Run: headless pygame with SDL's dummy video driver; simulated clock (each Clock.tick advances the game by its frame time, no real sleeping); random seed 0; keys injected as events and as key.get_pressed() state; mouse plan: one left click at the window centre at the start of phase 2, then a move to the lower-right quarter at the start of phase 3.
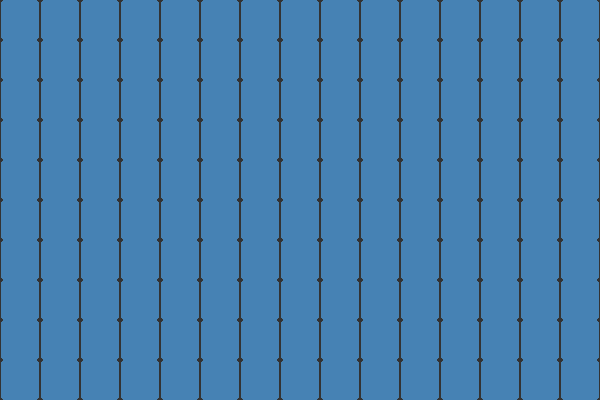
Frame 1 of 4 · flips 1–60 · no input
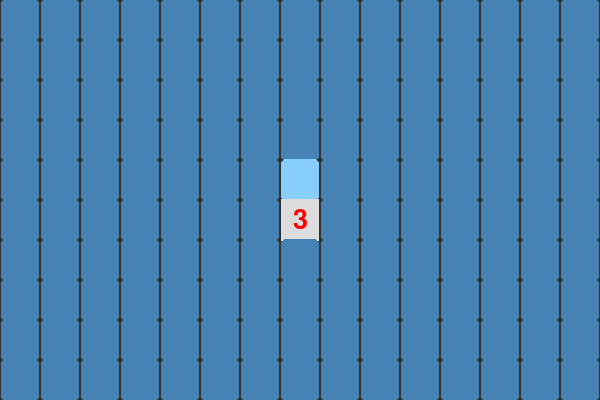
Frame 2 of 4 · flips 61–180 · clicked the window centre · tapped SPACE, RETURN · held RIGHT (→), D
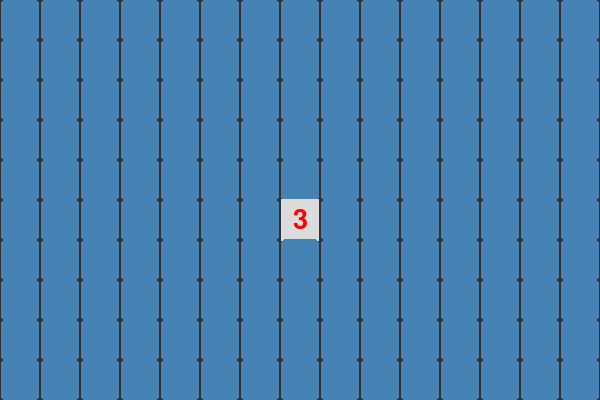
Frame 3 of 4 · flips 181–300 · moved the mouse to the lower-right quarter · held DOWN (↓), S
Frame 4 of 4 · flips 301–420 · held LEFT (←), A, UP (↑), W · screen unchanged from frame 3, image omitted

The pygame program that drew these frames:

import pygame
import random

pygame.init()
tela = pygame.display.set_mode((600, 400))
relogio = pygame.time.Clock()
fonte = pygame.font.Font(None, 40)
T = 40
casas = [(x, y) for x in range(15) for y in range(10)]
minas = set(random.sample(casas, 22))
abertas = set()
bandeiras = set()
perdeu = False
cores = [None, "blue", "green4", "red", "navy",
         "maroon", "teal", "black", "gray"]

def vizinhas(c):
    lista = []
    for dx in (-1, 0, 1):
        for dy in (-1, 0, 1):
            v = (c[0] + dx, c[1] + dy)
            if v in casas:
                lista.append(v)
    return lista

def numero(c):
    return len(minas.intersection(vizinhas(c)))

def abrir(c):
    fila = [c]    
    while fila:
        c = fila.pop()
        if c in abertas or c in bandeiras:
            continue
        if c in abertas:
            continue
        abertas.add(c)
        if numero(c) == 0 and c not in minas:
            fila += vizinhas(c)        

rodando = True
while rodando:
    for evento in pygame.event.get():
        if evento.type == pygame.QUIT:
            rodando = False
        clicou = evento.type == pygame.MOUSEBUTTONDOWN
        if clicou and not perdeu:        
            x, y = evento.pos
            c = (x// T, y // T)
            if evento.button == 3 and c not in abertas:
                bandeiras ^= {c}
            if evento.button == 1:
                abrir(c)
                perdeu = c in minas and c in abertas
            abrir((x // T, y // T))

    tela.fill("gray20")
    mouse = pygame.mouse.get_pos()
    for c in casas:
        r = pygame.Rect(c[0] * T, c[1]* T, T, T)
        r = r.inflate(-2, 2)
        if c in minas and c in abertas:
            pygame.draw.rect(tela, "orange", r)
            pygame.draw.circle(tela, "black", r.center, 9)
        elif c in abertas:
            pygame.draw.rect(tela, "gainsboro", r)
            n = numero(c)
            if n:
                img = fonte.render(str(n), True, cores[n])
                pos = img.get_rect(center=r.center)
                tela.blit(img, pos)
        else:
            azul = "steelblue"
            if r.collidepoint(mouse):
                azul = "lightskyblue"              
            pygame.draw.rect(tela, azul, r, 0, 5)
            if c in bandeiras:
                x, y = r.center
                cabo = (x - 8, y - 13, 3, 26)
                pygame.draw.rect(tela,"black", cabo)
                p = [(x - 5, y - 13), (x + 11, y - 6),
                     (x - 5, y + 1)]
                pygame.draw.polygon(tela, "red", p)
    pygame.display.flip()
    relogio.tick(60)        

pygame.quit()    
